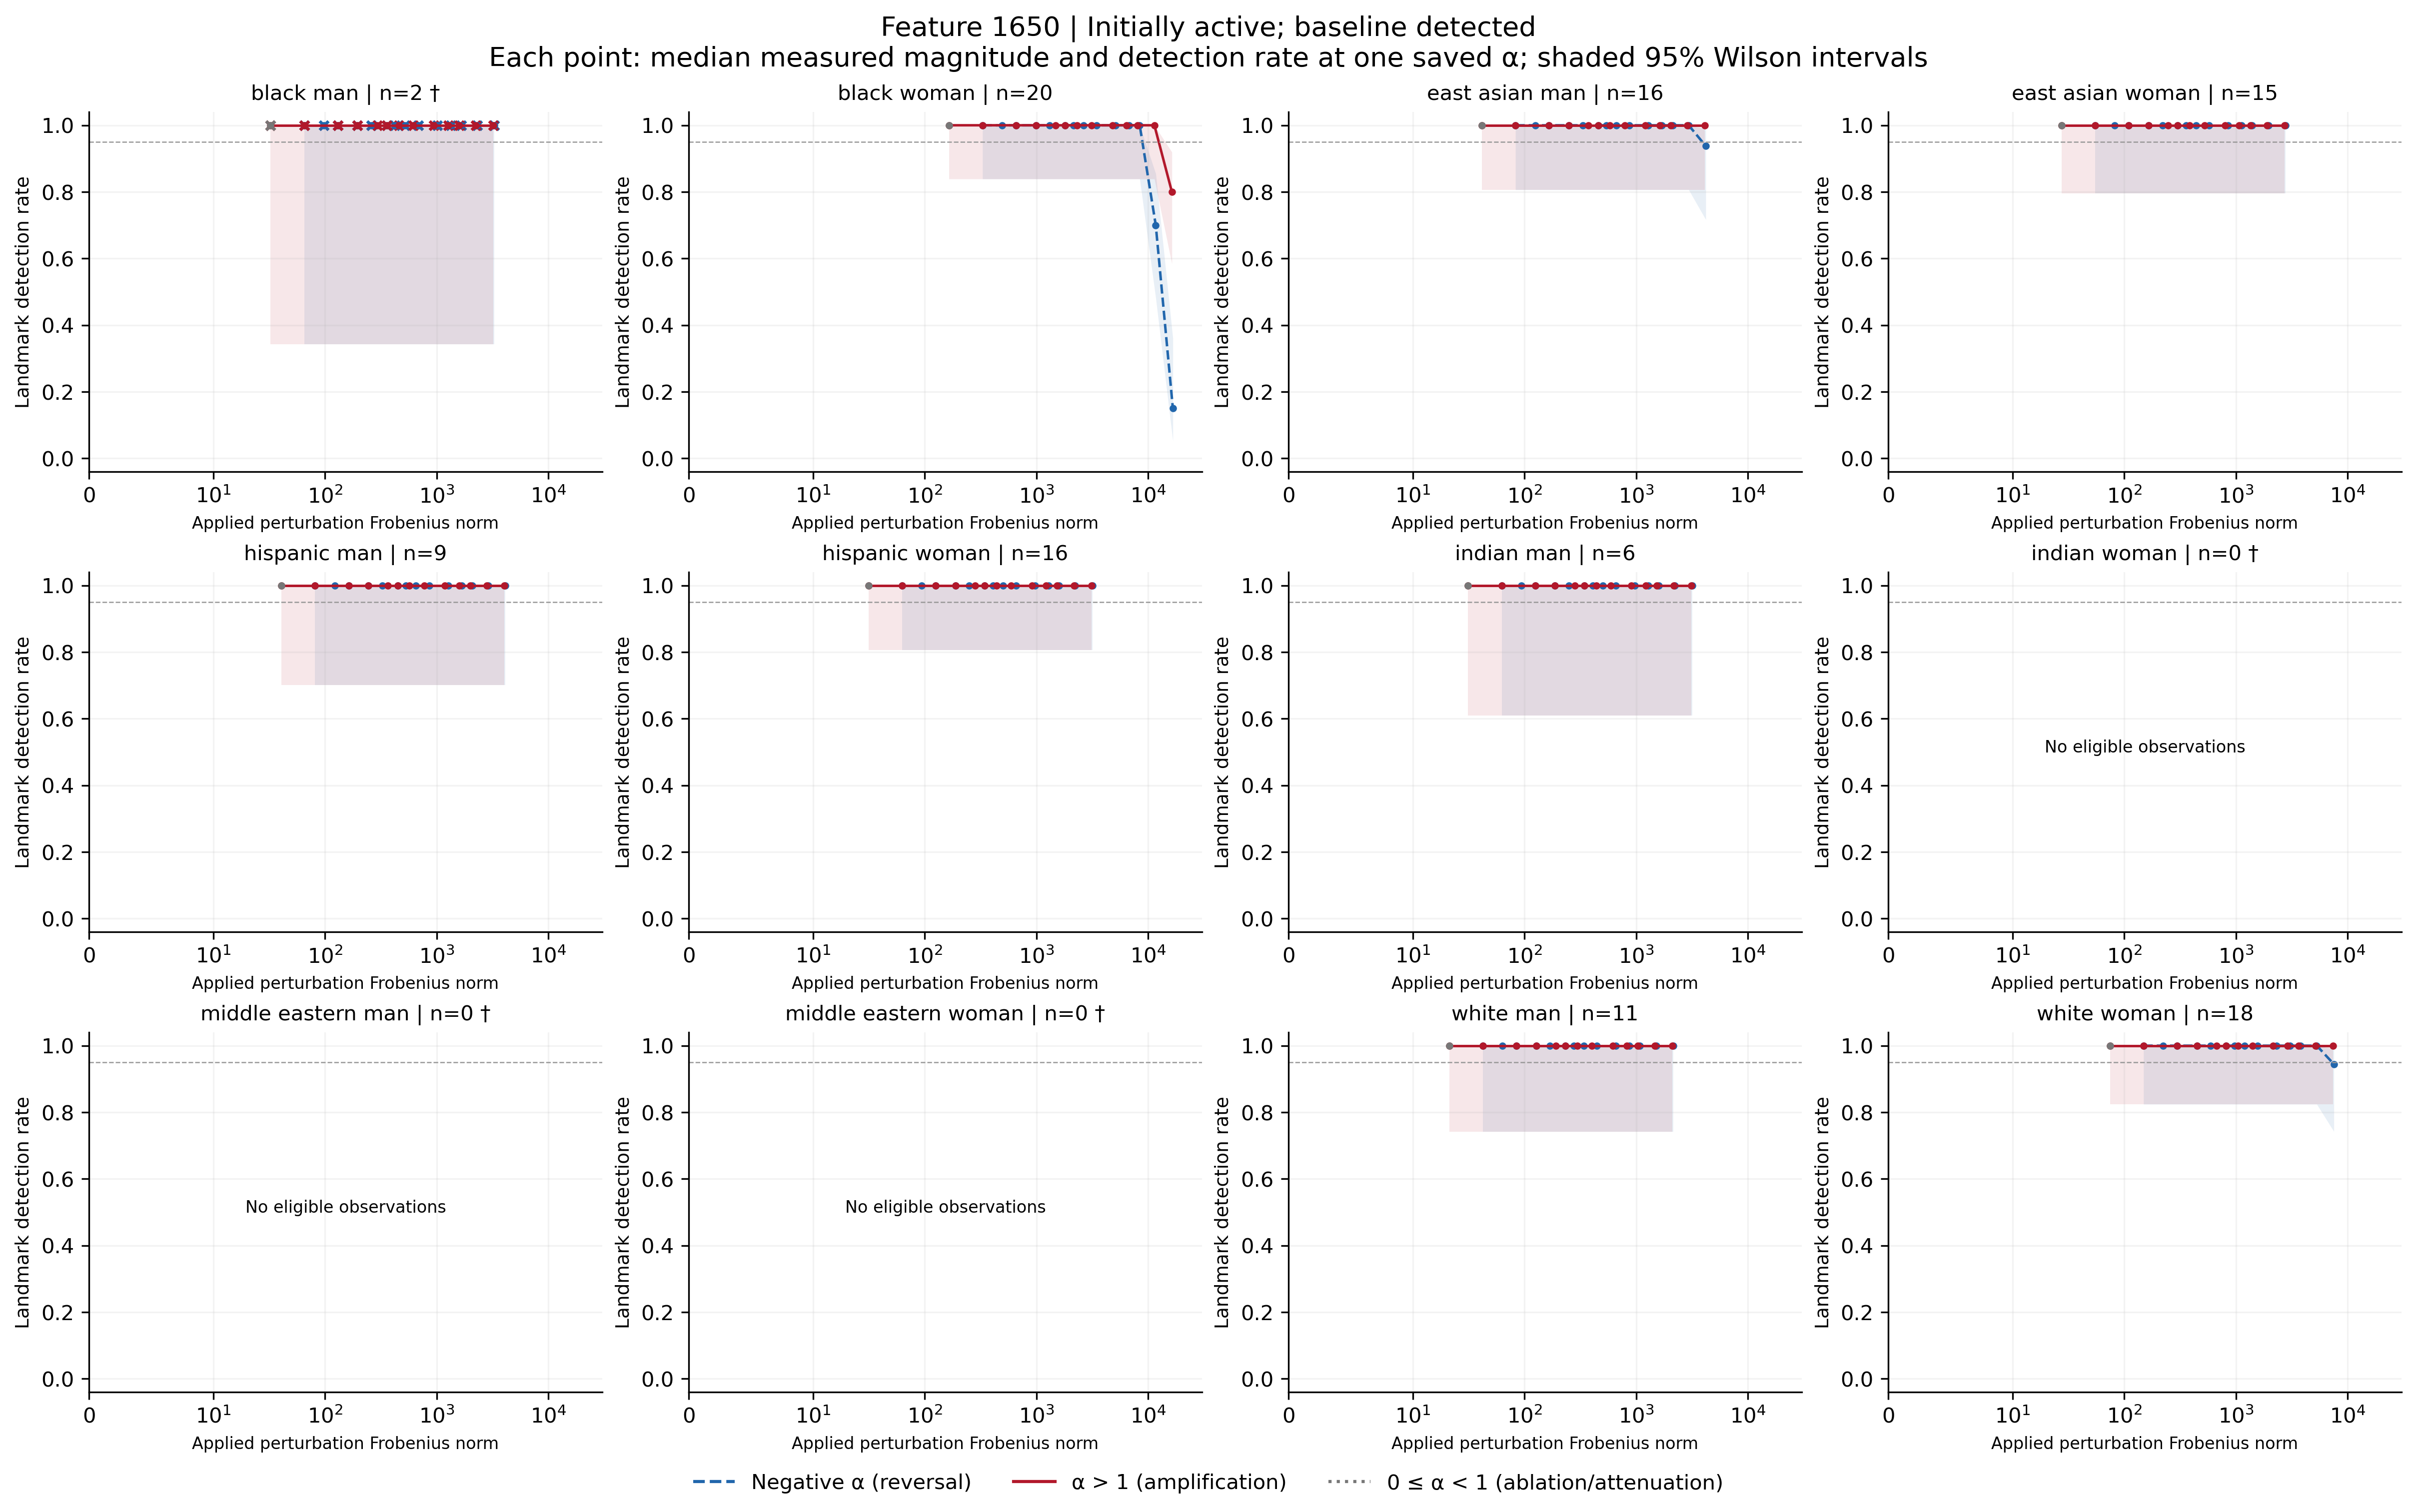

The data file committed next to this chart (first rows):
feature, group, cohort, alpha, n, seed_count, detected, detection_rate, ci_low, ci_high, ci_width, insufficient, status, median_delta_fro_applied, median_relative_delta_fro, branch
1650, black_man, active_baseline_detected, -100, 2, 2, 2, 1.0, 0.3424, 1.0, 0.6576, True, insufficient_observations, 3291, 1.087, negative
1650, black_man, active_baseline_detected, -70, 2, 2, 2, 1.0, 0.3424, 1.0, 0.6576, True, insufficient_observations, 2313, 0.7644, negative
1650, black_man, active_baseline_detected, -50, 2, 2, 2, 1.0, 0.3424, 1.0, 0.6576, True, insufficient_observations, 1662, 0.5491, negative
1650, black_man, active_baseline_detected, -40, 2, 2, 2, 1.0, 0.3424, 1.0, 0.6576, True, insufficient_observations, 1336, 0.4414, negative
1650, black_man, active_baseline_detected, -30, 2, 2, 2, 1.0, 0.3424, 1.0, 0.6576, True, insufficient_observations, 1010, 0.3338, negative
1650, black_man, active_baseline_detected, -20, 2, 2, 2, 1.0, 0.3424, 1.0, 0.6576, True, insufficient_observations, 684.2, 0.2261, negative
1650, black_man, active_baseline_detected, -15, 2, 2, 2, 1.0, 0.3424, 1.0, 0.6576, True, insufficient_observations, 521.3, 0.1723, negative
1650, black_man, active_baseline_detected, -12, 2, 2, 2, 1.0, 0.3424, 1.0, 0.6576, True, insufficient_observations, 423.6, 0.14, negative
1650, black_man, active_baseline_detected, -10, 2, 2, 2, 1.0, 0.3424, 1.0, 0.6576, True, insufficient_observations, 358.4, 0.1184, negative
1650, black_man, active_baseline_detected, -7, 2, 2, 2, 1.0, 0.3424, 1.0, 0.6576, True, insufficient_observations, 260.7, 0.08613, negative
1650, black_man, active_baseline_detected, -5, 2, 2, 2, 1.0, 0.3424, 1.0, 0.6576, True, insufficient_observations, 195.5, 0.0646, negative
1650, black_man, active_baseline_detected, -3, 2, 2, 2, 1.0, 0.3424, 1.0, 0.6576, True, insufficient_observations, 130.3, 0.04307, negative
1650, black_man, active_baseline_detected, -2, 2, 2, 2, 1.0, 0.3424, 1.0, 0.6576, True, insufficient_observations, 97.75, 0.0323, negative
1650, black_man, active_baseline_detected, -1, 2, 2, 2, 1.0, 0.3424, 1.0, 0.6576, True, insufficient_observations, 65.17, 0.02153, negative
1650, black_man, active_baseline_detected, 0, 2, 2, 2, 1.0, 0.3424, 1.0, 0.6576, True, insufficient_observations, 32.58, 0.01077, attenuation_or_ablation
1650, black_man, active_baseline_detected, 1, 2, 2, 2, 1.0, 0.3424, 1.0, 0.6576, True, insufficient_observations, 0.0, 0.0, baseline
1650, black_man, active_baseline_detected, 2, 2, 2, 2, 1.0, 0.3424, 1.0, 0.6576, True, insufficient_observations, 32.58, 0.01077, positive
1650, black_man, active_baseline_detected, 3, 2, 2, 2, 1.0, 0.3424, 1.0, 0.6576, True, insufficient_observations, 65.17, 0.02153, positive
1650, black_man, active_baseline_detected, 5, 2, 2, 2, 1.0, 0.3424, 1.0, 0.6576, True, insufficient_observations, 130.3, 0.04306, positive
1650, black_man, active_baseline_detected, 7, 2, 2, 2, 1.0, 0.3424, 1.0, 0.6576, True, insufficient_observations, 195.5, 0.0646, positive
1650, black_man, active_baseline_detected, 10, 2, 2, 2, 1.0, 0.3424, 1.0, 0.6576, True, insufficient_observations, 293.2, 0.0969, positive
1650, black_man, active_baseline_detected, 12, 2, 2, 2, 1.0, 0.3424, 1.0, 0.6576, True, insufficient_observations, 358.4, 0.1184, positive
1650, black_man, active_baseline_detected, 15, 2, 2, 2, 1.0, 0.3424, 1.0, 0.6576, True, insufficient_observations, 456.2, 0.1507, positive
1650, black_man, active_baseline_detected, 20, 2, 2, 2, 1.0, 0.3424, 1.0, 0.6576, True, insufficient_observations, 619.1, 0.2046, positive
1650, black_man, active_baseline_detected, 30, 2, 2, 2, 1.0, 0.3424, 1.0, 0.6576, True, insufficient_observations, 944.9, 0.3122, positive
1650, black_man, active_baseline_detected, 40, 2, 2, 2, 1.0, 0.3424, 1.0, 0.6576, True, insufficient_observations, 1271, 0.4199, positive
1650, black_man, active_baseline_detected, 50, 2, 2, 2, 1.0, 0.3424, 1.0, 0.6576, True, insufficient_observations, 1597, 0.5275, positive
1650, black_man, active_baseline_detected, 70, 2, 2, 2, 1.0, 0.3424, 1.0, 0.6576, True, insufficient_observations, 2248, 0.7429, positive
1650, black_man, active_baseline_detected, 100, 2, 2, 2, 1.0, 0.3424, 1.0, 0.6576, True, insufficient_observations, 3226, 1.066, positive
1650, black_woman, active_baseline_detected, -100, 20, 20, 3, 0.15, 0.05237, 0.3604, 0.3081, False, exploratory_sample, 16631, 5.447, negative
1650, black_woman, active_baseline_detected, -70, 20, 20, 14, 0.7, 0.481, 0.8545, 0.3735, False, exploratory_sample, 11691, 3.829, negative
1650, black_woman, active_baseline_detected, -50, 20, 20, 20, 1.0, 0.8389, 1.0, 0.1611, False, exploratory_sample, 8398, 2.751, negative
1650, black_woman, active_baseline_detected, -40, 20, 20, 20, 1.0, 0.8389, 1.0, 0.1611, False, exploratory_sample, 6751, 2.211, negative
1650, black_woman, active_baseline_detected, -30, 20, 20, 20, 1.0, 0.8389, 1.0, 0.1611, False, exploratory_sample, 5105, 1.672, negative
1650, black_woman, active_baseline_detected, -20, 20, 20, 20, 1.0, 0.8389, 1.0, 0.1611, False, exploratory_sample, 3458, 1.133, negative
1650, black_woman, active_baseline_detected, -15, 20, 20, 20, 1.0, 0.8389, 1.0, 0.1611, False, exploratory_sample, 2635, 0.8629, negative
1650, black_woman, active_baseline_detected, -12, 20, 20, 20, 1.0, 0.8389, 1.0, 0.1611, False, exploratory_sample, 2141, 0.7011, negative
1650, black_woman, active_baseline_detected, -10, 20, 20, 20, 1.0, 0.8389, 1.0, 0.1611, False, exploratory_sample, 1811, 0.5933, negative
1650, black_woman, active_baseline_detected, -7, 20, 20, 20, 1.0, 0.8389, 1.0, 0.1611, False, exploratory_sample, 1317, 0.4315, negative
1650, black_woman, active_baseline_detected, -5, 20, 20, 20, 1.0, 0.8389, 1.0, 0.1611, False, exploratory_sample, 988, 0.3236, negative
1650, black_woman, active_baseline_detected, -3, 20, 20, 20, 1.0, 0.8389, 1.0, 0.1611, False, exploratory_sample, 658.7, 0.2157, negative
1650, black_woman, active_baseline_detected, -2, 20, 20, 20, 1.0, 0.8389, 1.0, 0.1611, False, exploratory_sample, 494, 0.1618, negative
1650, black_woman, active_baseline_detected, -1, 20, 20, 20, 1.0, 0.8389, 1.0, 0.1611, False, exploratory_sample, 329.3, 0.1079, negative
1650, black_woman, active_baseline_detected, 0, 20, 20, 20, 1.0, 0.8389, 1.0, 0.1611, False, exploratory_sample, 164.7, 0.05393, attenuation_or_ablation
1650, black_woman, active_baseline_detected, 1, 20, 20, 20, 1.0, 0.8389, 1.0, 0.1611, False, exploratory_sample, 0.0, 0.0, baseline
1650, black_woman, active_baseline_detected, 2, 20, 20, 20, 1.0, 0.8389, 1.0, 0.1611, False, exploratory_sample, 164.7, 0.05393, positive
1650, black_woman, active_baseline_detected, 3, 20, 20, 20, 1.0, 0.8389, 1.0, 0.1611, False, exploratory_sample, 329.3, 0.1079, positive
1650, black_woman, active_baseline_detected, 5, 20, 20, 20, 1.0, 0.8389, 1.0, 0.1611, False, exploratory_sample, 658.7, 0.2157, positive
1650, black_woman, active_baseline_detected, 7, 20, 20, 20, 1.0, 0.8389, 1.0, 0.1611, False, exploratory_sample, 988, 0.3236, positive
1650, black_woman, active_baseline_detected, 10, 20, 20, 20, 1.0, 0.8389, 1.0, 0.1611, False, exploratory_sample, 1482, 0.4854, positive
1650, black_woman, active_baseline_detected, 12, 20, 20, 20, 1.0, 0.8389, 1.0, 0.1611, False, exploratory_sample, 1811, 0.5933, positive
1650, black_woman, active_baseline_detected, 15, 20, 20, 20, 1.0, 0.8389, 1.0, 0.1611, False, exploratory_sample, 2305, 0.7551, positive
1650, black_woman, active_baseline_detected, 20, 20, 20, 20, 1.0, 0.8389, 1.0, 0.1611, False, exploratory_sample, 3129, 1.025, positive
1650, black_woman, active_baseline_detected, 30, 20, 20, 20, 1.0, 0.8389, 1.0, 0.1611, False, exploratory_sample, 4775, 1.564, positive
1650, black_woman, active_baseline_detected, 40, 20, 20, 20, 1.0, 0.8389, 1.0, 0.1611, False, exploratory_sample, 6422, 2.103, positive
1650, black_woman, active_baseline_detected, 50, 20, 20, 20, 1.0, 0.8389, 1.0, 0.1611, False, exploratory_sample, 8069, 2.643, positive
1650, black_woman, active_baseline_detected, 70, 20, 20, 20, 1.0, 0.8389, 1.0, 0.1611, False, exploratory_sample, 11362, 3.721, positive
1650, black_woman, active_baseline_detected, 100, 20, 20, 16, 0.8, 0.584, 0.9193, 0.3354, False, exploratory_sample, 16302, 5.339, positive
1650, east_asian_man, active_baseline_detected, -100, 16, 16, 15, 0.9375, 0.7167, 0.9889, 0.2722, False, exploratory_sample, 4197, 1.389, negative
1650, east_asian_man, active_baseline_detected, -70, 16, 16, 16, 1.0, 0.8064, 1.0, 0.1936, False, exploratory_sample, 2950, 0.9764, negative
... 288 more rows
